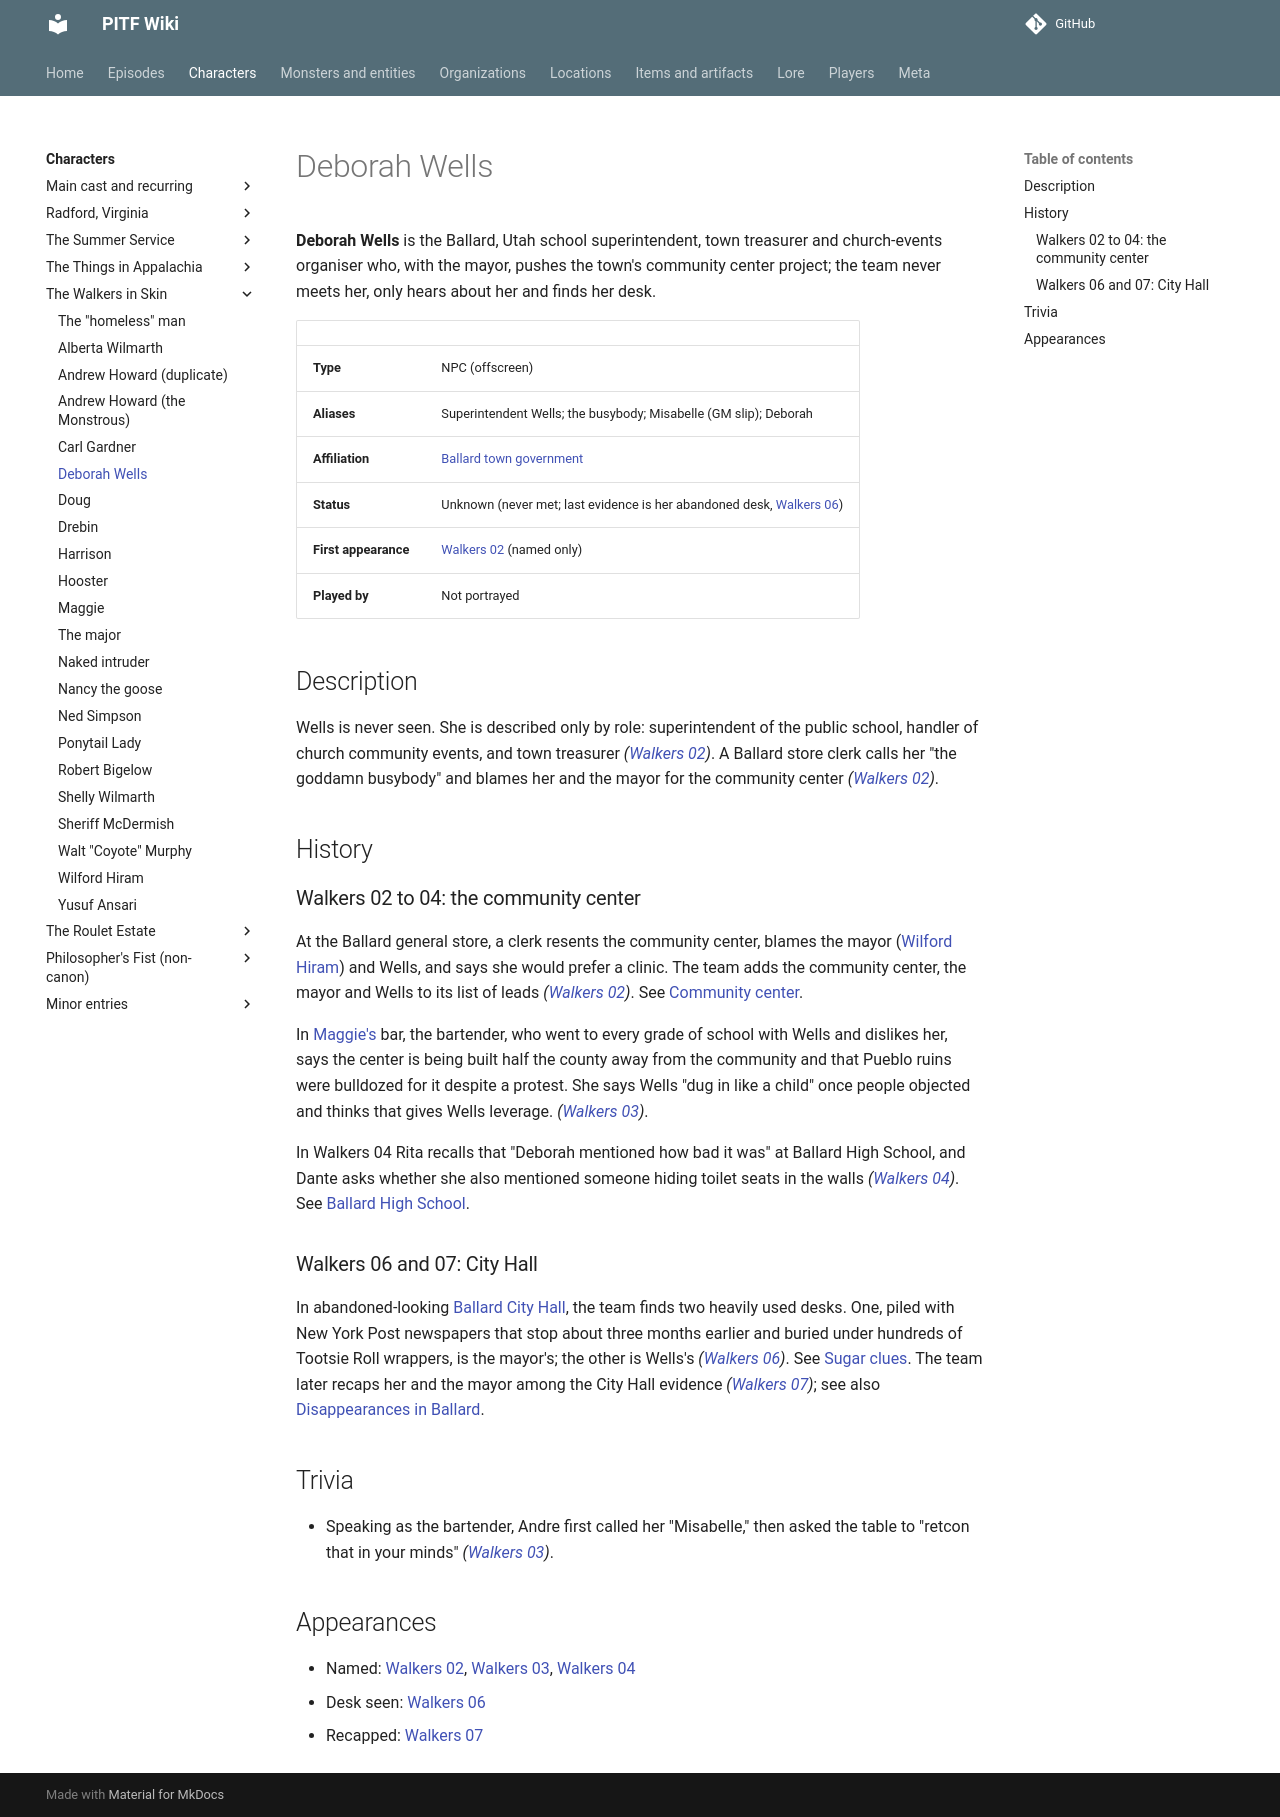

repository: AndreTInfante/pitf-wiki · page: characters/deborah-wells/index.html · generator: mkdocs

# Deborah Wells

**Deborah Wells** is the Ballard, Utah school superintendent, town treasurer and church-events organiser who, with the mayor, pushes the town's community center project; the team never meets her, only hears about her and finds her desk.

| | |
|---|---|
| **Type** | NPC (offscreen) |
| **Aliases** | Superintendent Wells; the busybody; Misabelle (GM slip); Deborah |
| **Affiliation** | [Ballard town government](../organizations/ballard-town-government.md) |
| **Status** | Unknown (never met; last evidence is her abandoned desk, [Walkers 06](../episodes/walkers-in-skin/06.md)) |
| **First appearance** | [Walkers 02](../episodes/walkers-in-skin/02.md) (named only) |
| **Played by** | Not portrayed |

## Description

Wells is never seen. She is described only by role: superintendent of the public school, handler of church community events, and town treasurer *([Walkers 02](../episodes/walkers-in-skin/02.md))*. A Ballard store clerk calls her "the goddamn busybody" and blames her and the mayor for the community center *([Walkers 02](../episodes/walkers-in-skin/02.md))*.

## History

### Walkers 02 to 04: the community center

At the Ballard general store, a clerk resents the community center, blames the mayor ([Wilford Hiram](wilford-hiram.md)) and Wells, and says she would prefer a clinic. The team adds the community center, the mayor and Wells to its list of leads *([Walkers 02](../episodes/walkers-in-skin/02.md))*. See [Community center](../locations/community-center.md).

In [Maggie's](maggie.md) bar, the bartender, who went to every grade of school with Wells and dislikes her, says the center is being built half the county away from the community and that Pueblo ruins were bulldozed for it despite a protest. She says Wells "dug in like a child" once people objected and thinks that gives Wells leverage. *([Walkers 03](../episodes/walkers-in-skin/03.md))*.

In Walkers 04 Rita recalls that "Deborah mentioned how bad it was" at Ballard High School, and Dante asks whether she also mentioned someone hiding toilet seats in the walls *([Walkers 04](../episodes/walkers-in-skin/04.md))*. See [Ballard High School](../locations/ballard-high-school.md).

### Walkers 06 and 07: City Hall

In abandoned-looking [Ballard City Hall](../locations/ballard-city-hall.md), the team finds two heavily used desks. One, piled with New York Post newspapers that stop about three months earlier and buried under hundreds of Tootsie Roll wrappers, is the mayor's; the other is Wells's *([Walkers 06](../episodes/walkers-in-skin/06.md))*. See [Sugar clues](../lore/sugar-clues.md). The team later recaps her and the mayor among the City Hall evidence *([Walkers 07](../episodes/walkers-in-skin/07.md))*; see also [Disappearances in Ballard](../lore/ballard-disappearances.md).

## Trivia

- Speaking as the bartender, Andre first called her "Misabelle," then asked the table to "retcon that in your minds" *([Walkers 03](../episodes/walkers-in-skin/03.md))*.

## Appearances

- Named: [Walkers 02](../episodes/walkers-in-skin/02.md), [Walkers 03](../episodes/walkers-in-skin/03.md), [Walkers 04](../episodes/walkers-in-skin/04.md)
- Desk seen: [Walkers 06](../episodes/walkers-in-skin/06.md)
- Recapped: [Walkers 07](../episodes/walkers-in-skin/07.md)
